Image classification data set "dataset" (anggapraseetio/KlasifikasiDaun_RM on GitHub). Class labels (2): sehat, tidak sehat.

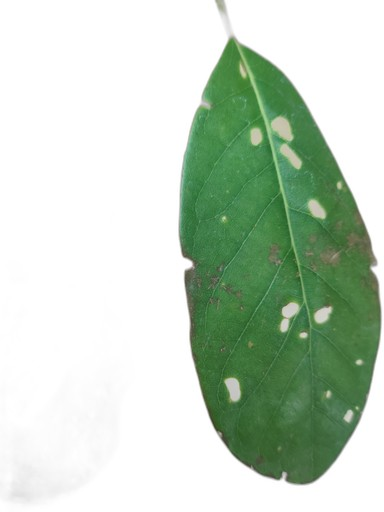
Label: tidak sehat

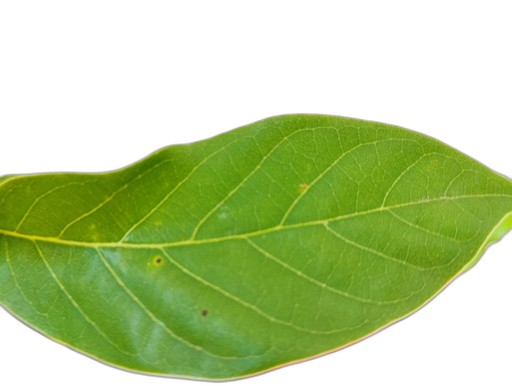
Label: sehat

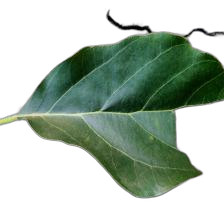
Label: tidak sehat

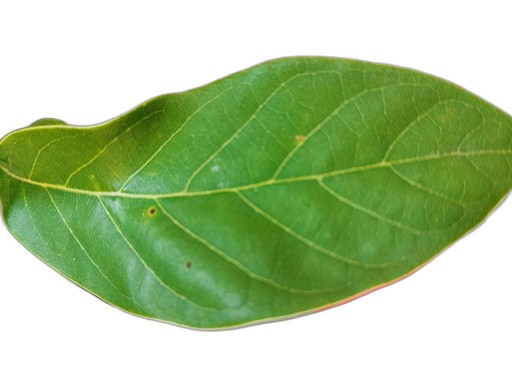
Label: sehat

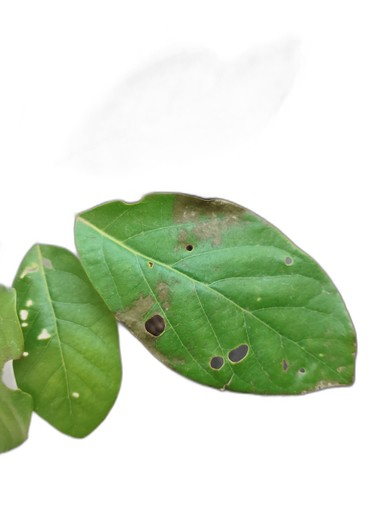
Label: tidak sehat

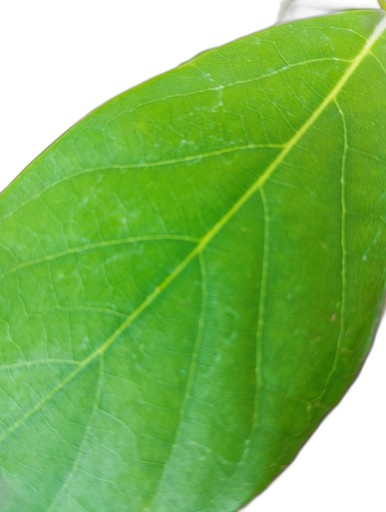
Label: sehat
